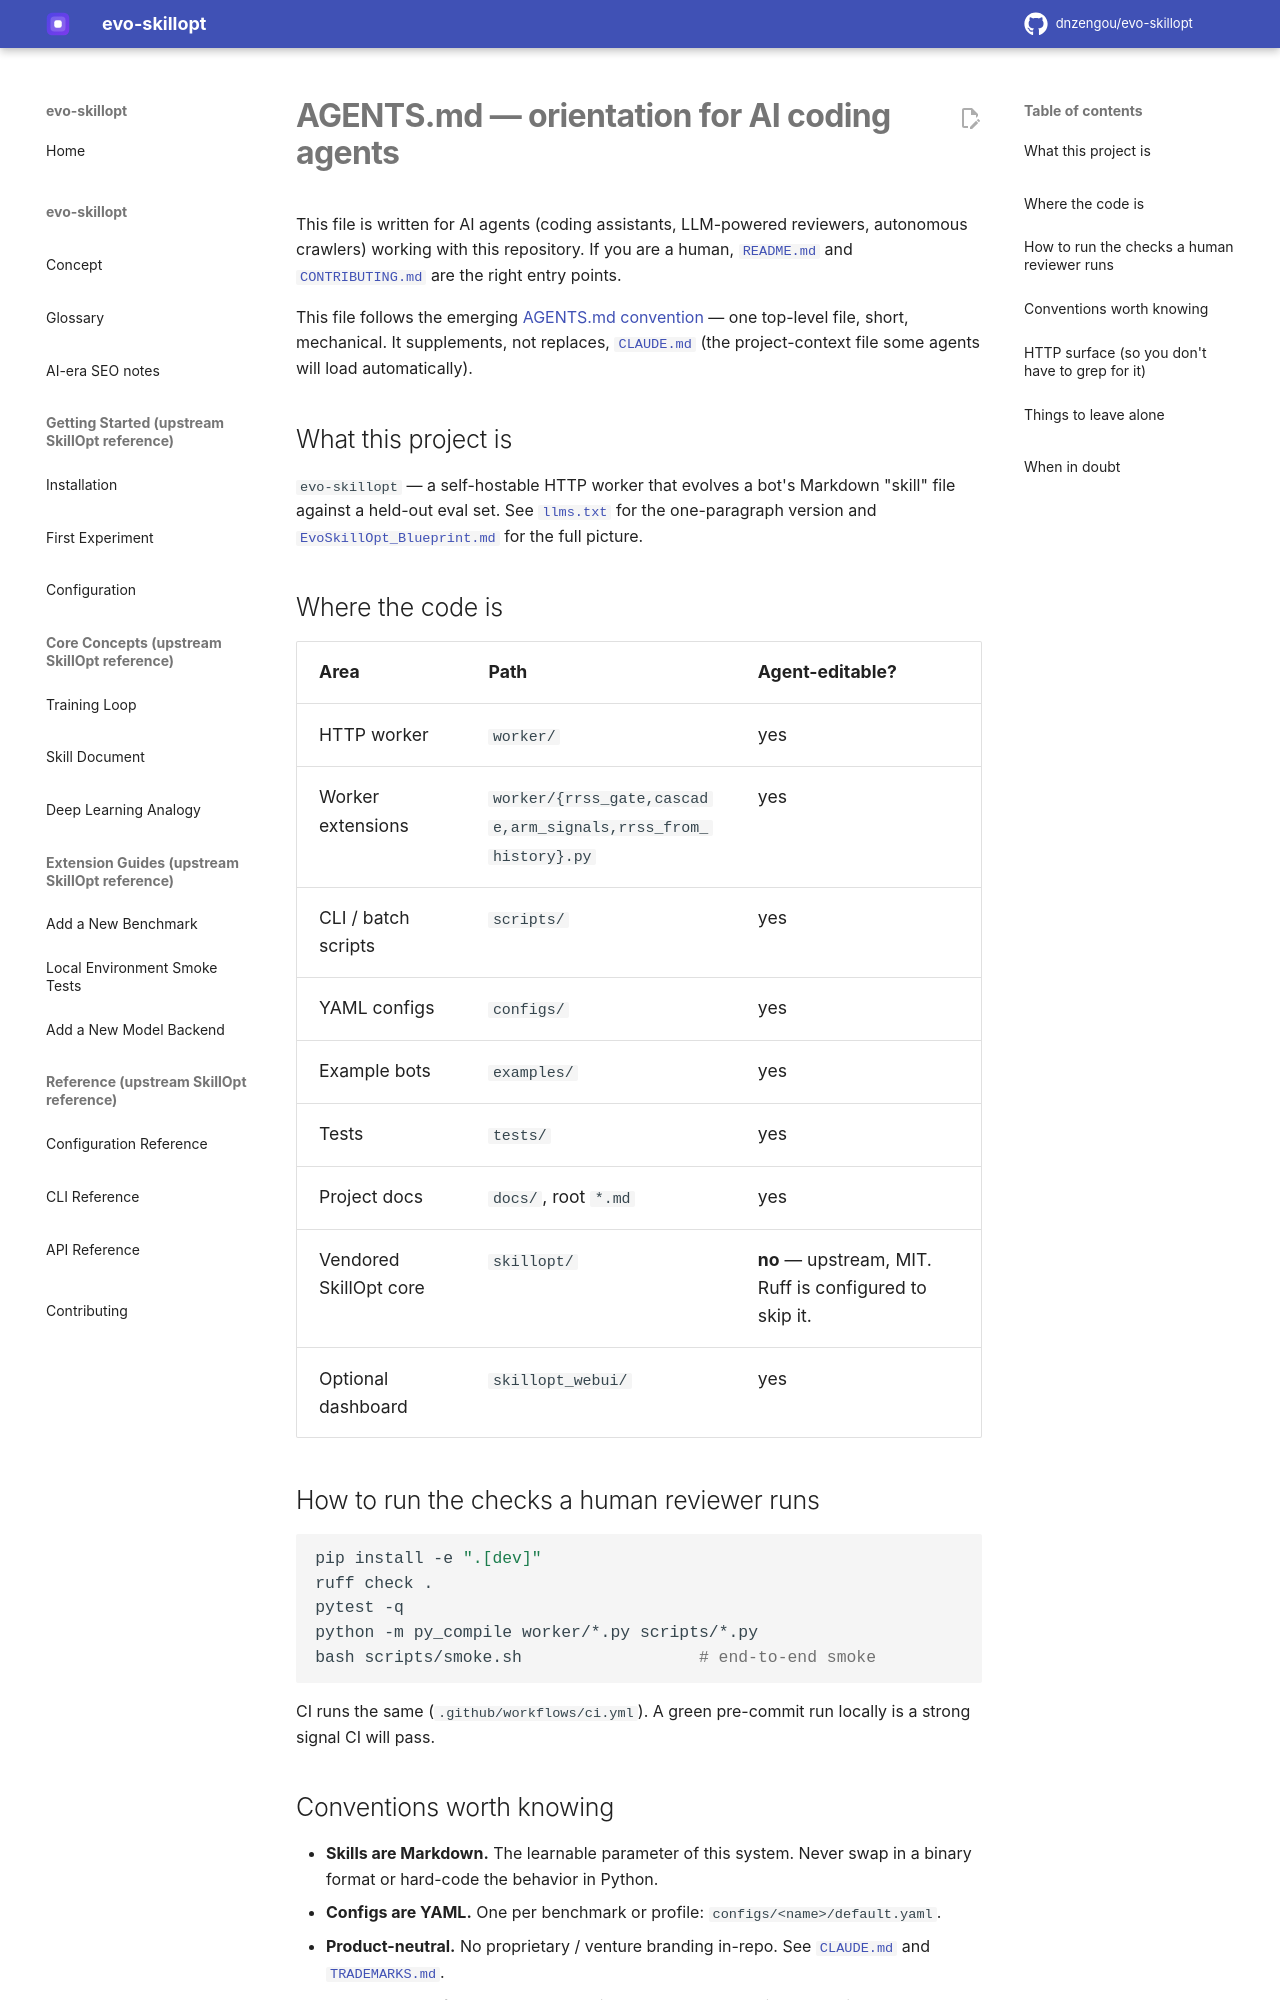

repository: dnzengou/evo-skillopt · page: AGENTS/index.html · generator: mkdocs

# AGENTS.md — orientation for AI coding agents

This file is written for AI agents (coding assistants, LLM-powered
reviewers, autonomous crawlers) working with this repository. If you
are a human, [`README.md`](./README.md) and
[`CONTRIBUTING.md`](./CONTRIBUTING.md) are the right entry points.

This file follows the emerging [AGENTS.md convention](https://agents.md)
— one top-level file, short, mechanical. It supplements, not replaces,
[`CLAUDE.md`](./CLAUDE.md) (the project-context file some agents will
load automatically).

## What this project is

`evo-skillopt` — a self-hostable HTTP worker that evolves a bot's
Markdown "skill" file against a held-out eval set. See
[`llms.txt`](./llms.txt) for the one-paragraph version and
[`EvoSkillOpt_Blueprint.md`](./EvoSkillOpt_Blueprint.md) for the full
picture.

## Where the code is

| Area                   | Path                              | Agent-editable? |
|------------------------|-----------------------------------|-----------------|
| HTTP worker            | `worker/`                         | yes             |
| Worker extensions      | `worker/{rrss_gate,cascade,arm_signals,rrss_from_history}.py` | yes |
| CLI / batch scripts    | `scripts/`                        | yes             |
| YAML configs           | `configs/`                        | yes             |
| Example bots           | `examples/`                       | yes             |
| Tests                  | `tests/`                          | yes             |
| Project docs           | `docs/`, root `*.md`              | yes             |
| Vendored SkillOpt core | `skillopt/`                       | **no** — upstream, MIT. Ruff is configured to skip it. |
| Optional dashboard     | `skillopt_webui/`                 | yes             |

## How to run the checks a human reviewer runs

```bash
pip install -e ".[dev]"
ruff check .
pytest -q
python -m py_compile worker/*.py scripts/*.py
bash scripts/smoke.sh                  # end-to-end smoke
```

CI runs the same (`.github/workflows/ci.yml`). A green pre-commit run
locally is a strong signal CI will pass.
